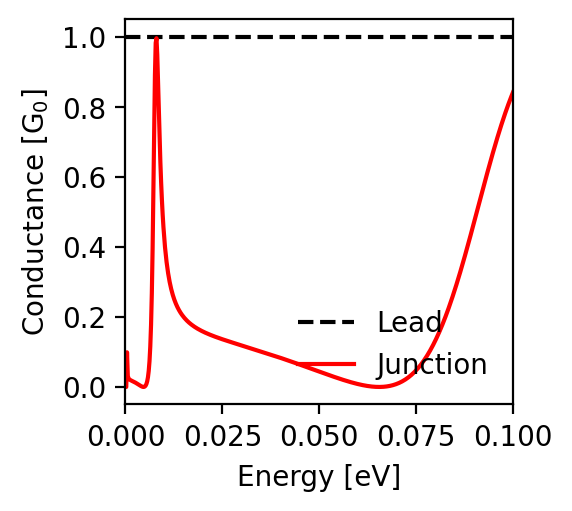

Values plotted in this chart, from the file beside it:
energy; conductance_lead; conductance_junction
-0.1; 1.0; 0.842
-0.0998; 1.0; 0.836
-0.0996; 1.0; 0.831
-0.0994; 1.0; 0.825
-0.0992; 1.0; 0.819
-0.099; 1.0; 0.813
-0.0988; 1.0; 0.807
-0.0986; 1.0; 0.801
-0.0984; 1.0; 0.795
-0.0982; 1.0; 0.789
-0.098; 1.0; 0.782
-0.0978; 1.0; 0.776
-0.0976; 1.0; 0.769
-0.0974; 1.0; 0.763
-0.0972; 1.0; 0.756
-0.097; 1.0; 0.749
-0.0968; 1.0; 0.742
-0.0966; 1.0; 0.735
-0.0964; 1.0; 0.728
-0.0962; 1.0; 0.721
-0.096; 1.0; 0.713
-0.0958; 1.0; 0.706
-0.0956; 1.0; 0.699
-0.0954; 1.0; 0.691
-0.0952; 1.0; 0.684
-0.095; 1.0; 0.676
-0.0948; 1.0; 0.668
-0.0946; 1.0; 0.661
-0.0944; 1.0; 0.653
-0.0942; 1.0; 0.645
-0.094; 1.0; 0.637
-0.0938; 1.0; 0.629
-0.0936; 1.0; 0.621
-0.0934; 1.0; 0.613
-0.0932; 1.0; 0.605
-0.093; 1.0; 0.597
-0.0928; 1.0; 0.588
-0.0926; 1.0; 0.58
-0.0924; 1.0; 0.572
-0.0922; 1.0; 0.564
-0.092; 1.0; 0.555
-0.0918; 1.0; 0.547
-0.0916; 1.0; 0.539
-0.0914; 1.0; 0.53
-0.0912; 1.0; 0.522
-0.091; 1.0; 0.514
-0.0908; 1.0; 0.505
-0.0906; 1.0; 0.497
-0.0904; 1.0; 0.489
-0.0902; 1.0; 0.48
-0.09; 1.0; 0.472
-0.0898; 1.0; 0.464
-0.0896; 1.0; 0.456
-0.0894; 1.0; 0.447
-0.0892; 1.0; 0.439
-0.089; 1.0; 0.431
-0.0888; 1.0; 0.423
-0.0886; 1.0; 0.415
-0.0884; 1.0; 0.407
-0.0882; 1.0; 0.399
... 941 more rows
